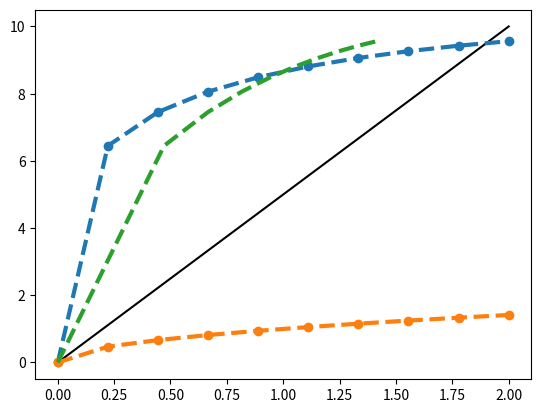

Write the Python code that produced this figure.
#!/usr/bin/env python3
# -*- coding: utf-8 -*-
"""
Created on Thu Feb 29 13:18:22 2024

[redacted]
"""

import numpy as np
import matplotlib.pyplot as plt

R = 2.0
c = 10
r = np.linspace(0, R, 10)
theta = 0

rho = np.sqrt(r)
# aux =
z = c*np.sqrt(1 - (R-rho)**2/R**2)

plt.figure(1, clear=True)
plt.plot([0,R],[0,c], 'k')
plt.plot(r, z, '--o', lw=3)
plt.plot(r, rho, '--o', lw=3)
plt.plot(rho, z, '--', lw=3)